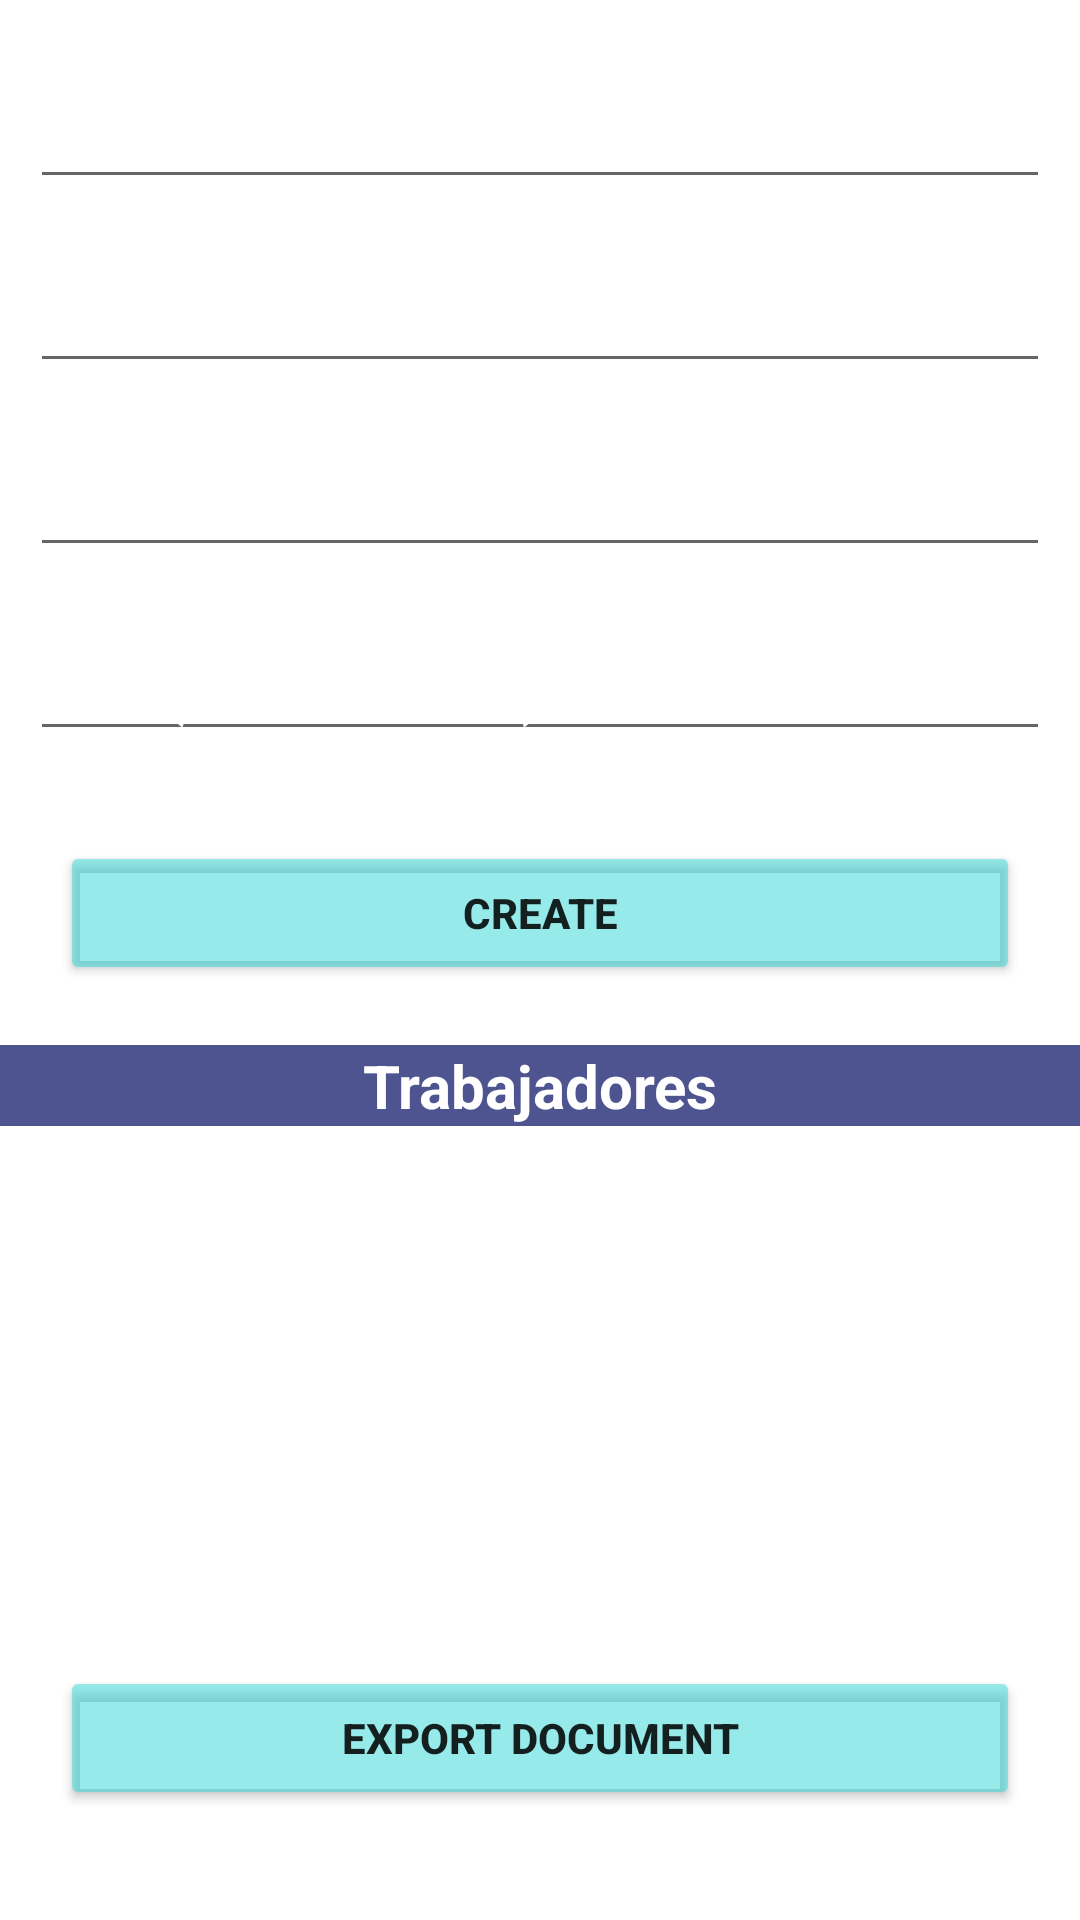

Android layout source for this screen:
<!-- AndroidManifest.xml: application theme Theme.LADM_U3_PRACTICA1_SQLITE_DB -->
<!-- res/layout/activity_main.xml -->
<?xml version="1.0" encoding="utf-8"?>
<LinearLayout xmlns:android="http://schemas.android.com/apk/res/android"
    xmlns:app="http://schemas.android.com/apk/res-auto"
    xmlns:tools="http://schemas.android.com/tools"
    android:layout_width="match_parent"
    android:layout_height="match_parent"
    android:orientation="vertical"
    android:background="@drawable/fondo4"
    tools:context=".MainActivity">

    <ScrollView
        android:layout_width="match_parent"
        android:layout_height="match_parent"
        android:layout_marginTop="15dp"
        >

        <LinearLayout
            android:layout_width="match_parent"
            android:layout_height="wrap_content"
            android:orientation="vertical">

            <EditText
                android:id="@+id/name"
                android:layout_width="match_parent"
                android:layout_height="wrap_content"
                android:textColor="@color/white"
                android:textColorHint="@color/white"
                android:layout_margin="10dp"
                android:hint="Name"/>

            <EditText
                android:id="@+id/address"
                android:layout_width="match_parent"
                android:layout_height="wrap_content"
                android:textColor="@color/white"
                android:textColorHint="@color/white"
                android:layout_margin="10dp"
                android:hint="Address"/>

            <EditText
                android:id="@+id/number"
                android:layout_width="match_parent"
                android:layout_height="wrap_content"
                android:textColor="@color/white"
                android:textColorHint="@color/white"
                android:layout_margin="10dp"
                android:hint="Licence Number"/>

            <EditText
                android:id="@+id/date"
                android:layout_width="match_parent"
                android:layout_height="wrap_content"
                android:textColor="@color/white"
                android:textColorHint="@color/white"
                android:inputType="date"
                android:layout_margin="10dp"
                android:hint="Date (MM/DD/YYYY)"/>



            <Button
                android:id="@+id/btn_insert"
                android:layout_width="match_parent"
                android:layout_height="wrap_content"
                android:layout_margin="20dp"
                android:textStyle="bold"
                android:backgroundTint="#7925D3D3"
                android:text="Create"/>

            <TextView
                android:layout_width="match_parent"
                android:layout_height="wrap_content"
                android:textColor="@color/white"
                android:textColorHint="@color/white"
                android:textStyle="bold"
                android:textSize="20dp"
                android:textAlignment="center"
                android:background="#B2020B61"
                android:text="Trabajadores"/>

            <ListView
                android:id="@+id/lists"
                android:layout_width="match_parent"
                android:layout_height="150dp"
                android:background="#CBFFFFFF"
                android:layout_margin="5dp"/>

            <Button
                android:id="@+id/btn_export"
                android:layout_width="match_parent"
                android:layout_height="wrap_content"
                android:layout_margin="20dp"
                android:textStyle="bold"
                android:backgroundTint="#7925D3D3"
                android:text="export document"/>
        </LinearLayout>
    </ScrollView>

</LinearLayout>
<!-- resources referenced by this layout -->
<resources>
  <style name="Theme.LADM_U3_PRACTICA1_SQLITE_DB" parent="Theme.MaterialComponents.DayNight.DarkActionBar">
          
          <item name="colorPrimary">@color/purple_500</item>
          <item name="colorPrimaryVariant">@color/purple_700</item>
          <item name="colorOnPrimary">@color/white</item>
          
          <item name="colorSecondary">@color/teal_200</item>
          <item name="colorSecondaryVariant">@color/teal_700</item>
          <item name="colorOnSecondary">@color/black</item>
          
          <item name="android:statusBarColor" tools:targetApi="l">?attr/colorPrimaryVariant</item>
          
      </style>
  <!-- not gathered from this repository: default colours our renderer supplied (Android Studio template values) -->
  <color name="purple_500">#FF6200EE</color>
  <color name="purple_700">#FF3700B3</color>
  <color name="teal_200">#FF03DAC5</color>
  <color name="teal_700">#FF018786</color>
  <color name="black">#FF000000</color>
  <color name="white">#FFFFFFFF</color>
</resources>
